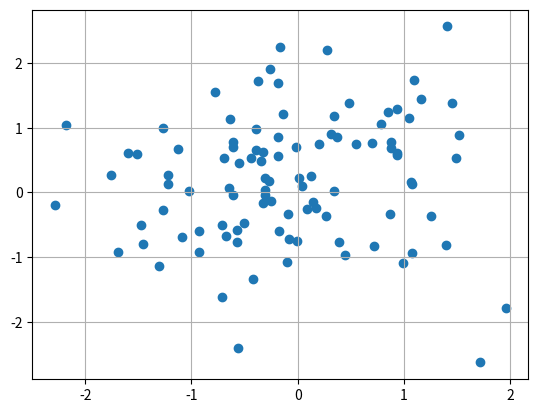

Python code for this plot:
# -*- coding: utf-8 -*-
import numpy as np
import matplotlib.pyplot as plt

def main():
    # 乱数を100個生成(x, y)
    x = np.random.randn(100)
    y = np.random.randn(100)
    # 散布図
    plt.scatter(x,y)
    # 表示
    plt.grid()
    plt.show()

if __name__ == '__main__':
    main()